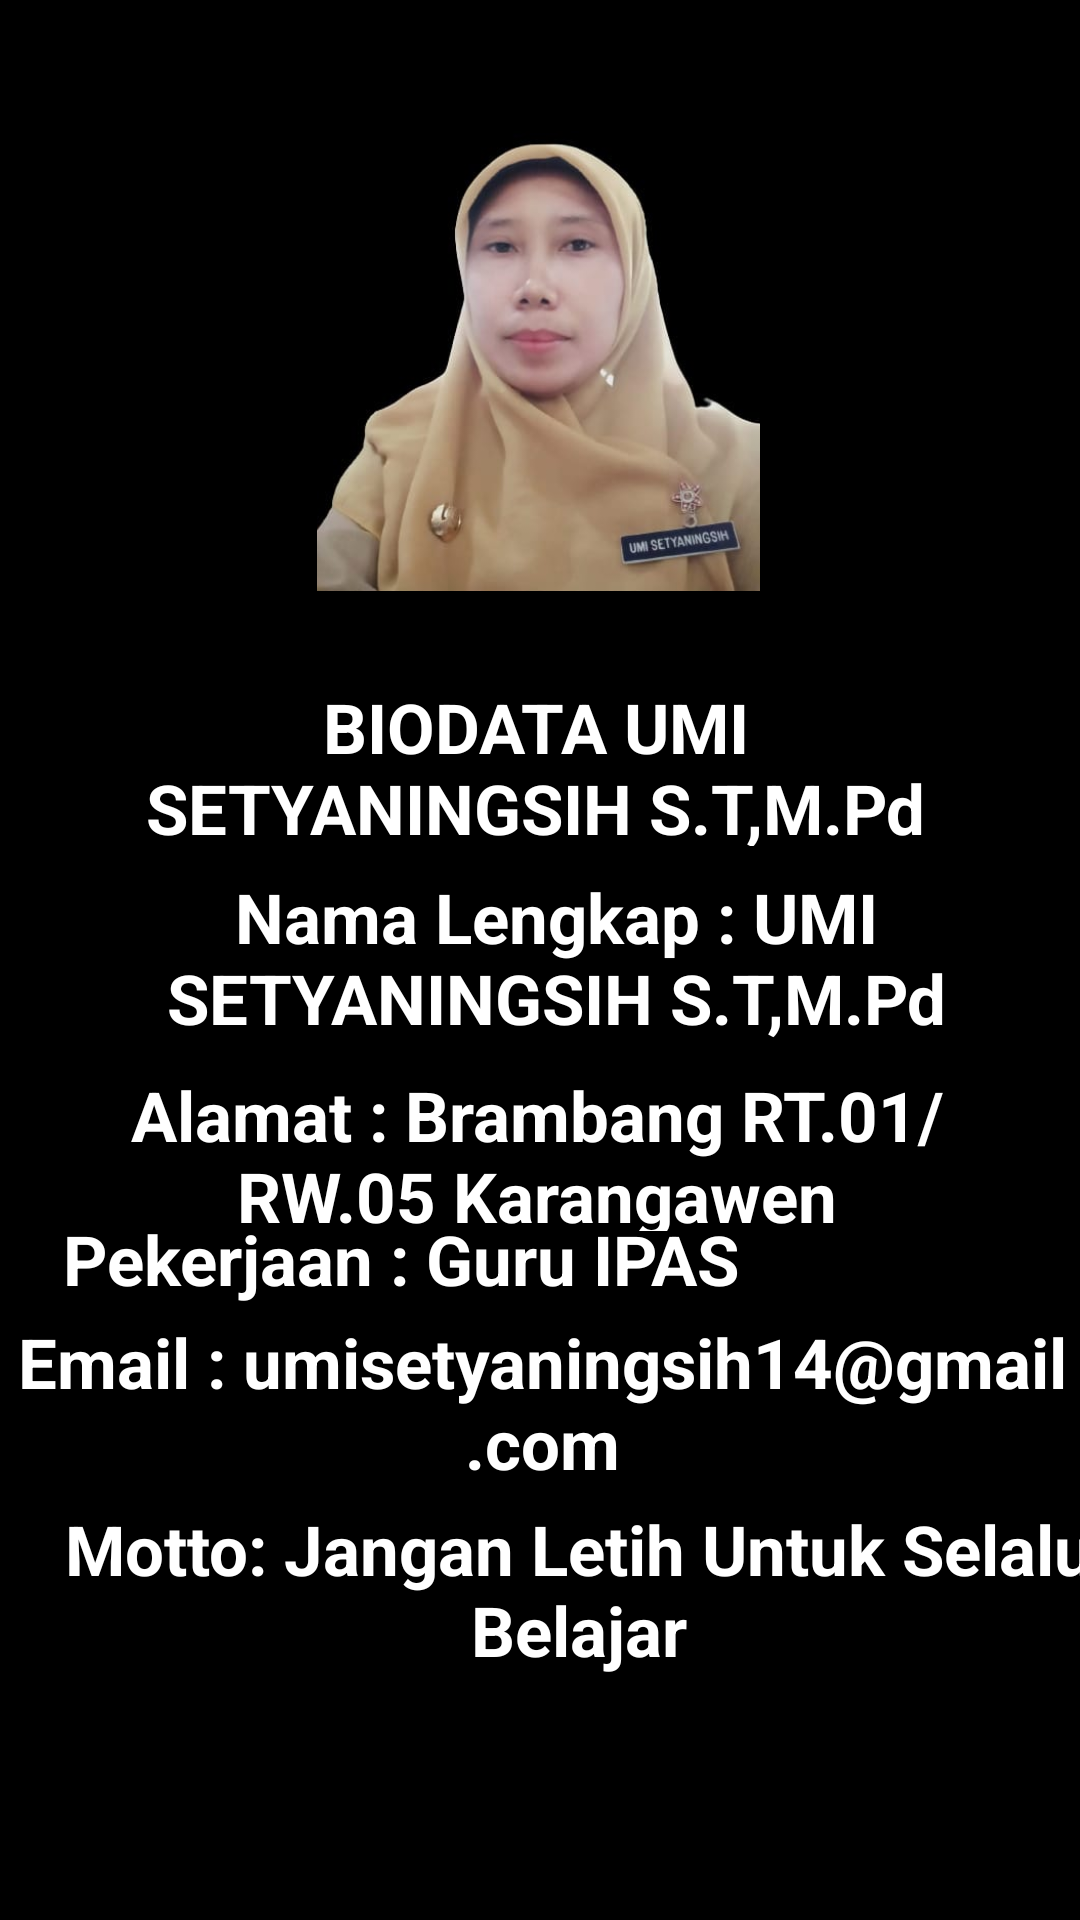

Here is an Android app screen rendered from its layout file. Give the layout XML and the strings, colors and styles it references.
<!-- AndroidManifest.xml: application theme Theme.ProfilGuruZuliana -->
<!-- res/layout/activity_main3.xml -->
<?xml version="1.0" encoding="utf-8"?>
<android.support.constraint.ConstraintLayout xmlns:android="http://schemas.android.com/apk/res/android"
    xmlns:app="http://schemas.android.com/apk/res-auto"
    xmlns:tools="http://schemas.android.com/tools"
    android:layout_width="match_parent"
    android:layout_height="match_parent"
    tools:context=".MainActivity3"
    android:background="@color/black">


    <TextView
        android:id="@+id/textView8"
        android:layout_width="278dp"
        android:layout_height="55dp"
        android:layout_margin="10sp"
        android:gravity="center_horizontal"
        android:text="BIODATA UMI SETYANINGSIH S.T,M.Pd"
        android:textColor="#FFFFFF"
        android:textSize="23sp"
        android:textStyle="bold"
        app:layout_constraintBottom_toBottomOf="parent"
        app:layout_constraintHorizontal_bias="0.473"
        app:layout_constraintLeft_toLeftOf="parent"
        app:layout_constraintRight_toRightOf="parent"
        app:layout_constraintTop_toTopOf="parent"
        app:layout_constraintVertical_bias="0.384" />

    <TextView
        android:id="@+id/textView9"
        android:layout_width="351dp"
        android:layout_height="58dp"
        android:layout_margin="10sp"
        android:gravity="center_horizontal"
        android:text="Nama Lengkap : UMI SETYANINGSIH S.T,M.Pd"
        android:textColor="#FFFFFF"
        android:textSize="23sp"
        android:textStyle="bold"
        app:layout_constraintBottom_toBottomOf="parent"
        app:layout_constraintHorizontal_bias="0.0"
        app:layout_constraintLeft_toLeftOf="parent"
        app:layout_constraintRight_toRightOf="parent"
        app:layout_constraintTop_toTopOf="parent"
        app:layout_constraintVertical_bias="0.499" />

    <TextView
        android:id="@+id/textView10"
        android:layout_width="337dp"
        android:layout_height="54dp"
        android:layout_margin="10sp"
        android:gravity="center_horizontal"
        android:text="Alamat : Brambang RT.01/RW.05 Karangawen"
        android:textColor="#FFFFFF"
        android:textSize="23sp"
        android:textStyle="bold"
        app:layout_constraintBottom_toBottomOf="parent"
        app:layout_constraintHorizontal_bias="0.216"
        app:layout_constraintLeft_toLeftOf="parent"
        app:layout_constraintRight_toRightOf="parent"
        app:layout_constraintTop_toTopOf="parent"
        app:layout_constraintVertical_bias="0.612" />

    <TextView
        android:layout_width="228dp"
        android:layout_height="60dp"
        android:layout_margin="10sp"
        android:gravity="center_horizontal"
        android:text="Pekerjaan : Guru IPAS"
        android:textColor="#FFFFFF"
        android:textSize="23sp"
        android:textStyle="bold"
        app:layout_constraintBottom_toBottomOf="parent"
        app:layout_constraintHorizontal_bias="0.087"
        app:layout_constraintLeft_toLeftOf="parent"
        app:layout_constraintRight_toRightOf="parent"
        app:layout_constraintTop_toTopOf="parent"
        app:layout_constraintVertical_bias="0.704" />

    <TextView
        android:layout_width="360dp"
        android:layout_height="62dp"
        android:layout_margin="10sp"
        android:gravity="center_horizontal"
        android:text="Email : umisetyaningsih14@gmail.com"
        android:textColor="#FFFFFF"
        android:textSize="23sp"
        android:textStyle="bold"
        app:layout_constraintBottom_toBottomOf="parent"
        app:layout_constraintHorizontal_bias="0.47"
        app:layout_constraintLeft_toLeftOf="parent"
        app:layout_constraintRight_toRightOf="parent"
        app:layout_constraintTop_toTopOf="parent"
        app:layout_constraintVertical_bias="0.768" />

    <TextView
        android:layout_width="366dp"
        android:layout_height="62dp"
        android:layout_margin="10sp"
        android:gravity="center_horizontal"
        android:text="Motto: Jangan Letih Untuk Selalu Belajar"
        android:textColor="#FFFFFF"
        android:textSize="23sp"
        android:textStyle="bold"
        app:layout_constraintBottom_toBottomOf="parent"
        app:layout_constraintHorizontal_bias="0.0"
        app:layout_constraintLeft_toLeftOf="parent"
        app:layout_constraintRight_toRightOf="parent"
        app:layout_constraintTop_toTopOf="parent"
        app:layout_constraintVertical_bias="0.88" />

    <ImageView
        android:id="@+id/imageView2"
        android:layout_width="231dp"
        android:layout_height="197dp"
        app:layout_constraintBottom_toBottomOf="parent"
        app:layout_constraintEnd_toEndOf="parent"
        app:layout_constraintHorizontal_bias="0.496"
        app:layout_constraintStart_toStartOf="parent"
        app:layout_constraintTop_toTopOf="parent"
        app:layout_constraintVertical_bias="0.0"
        app:srcCompat="@drawable/buumi" />

</android.support.constraint.ConstraintLayout>
<!-- resources referenced by this layout -->
<resources>
  <!-- drawable buumi: jpeg bitmap (drawable, 15564 bytes) -->
  <style name="Theme.ProfilGuruZuliana" parent="Theme.AppCompat.Light.DarkActionBar">
          
          <item name="colorPrimary">@color/purple_500</item>
          <item name="colorPrimaryDark">@color/purple_700</item>
          <item name="colorAccent">@color/teal_200</item>
          
      </style>
  <!-- not gathered from this repository: default colours our renderer supplied (Android Studio template values) -->
  <color name="purple_500">#FF6200EE</color>
  <color name="purple_700">#FF3700B3</color>
  <color name="teal_200">#FF03DAC5</color>
  <color name="black">#FF000000</color>
</resources>
